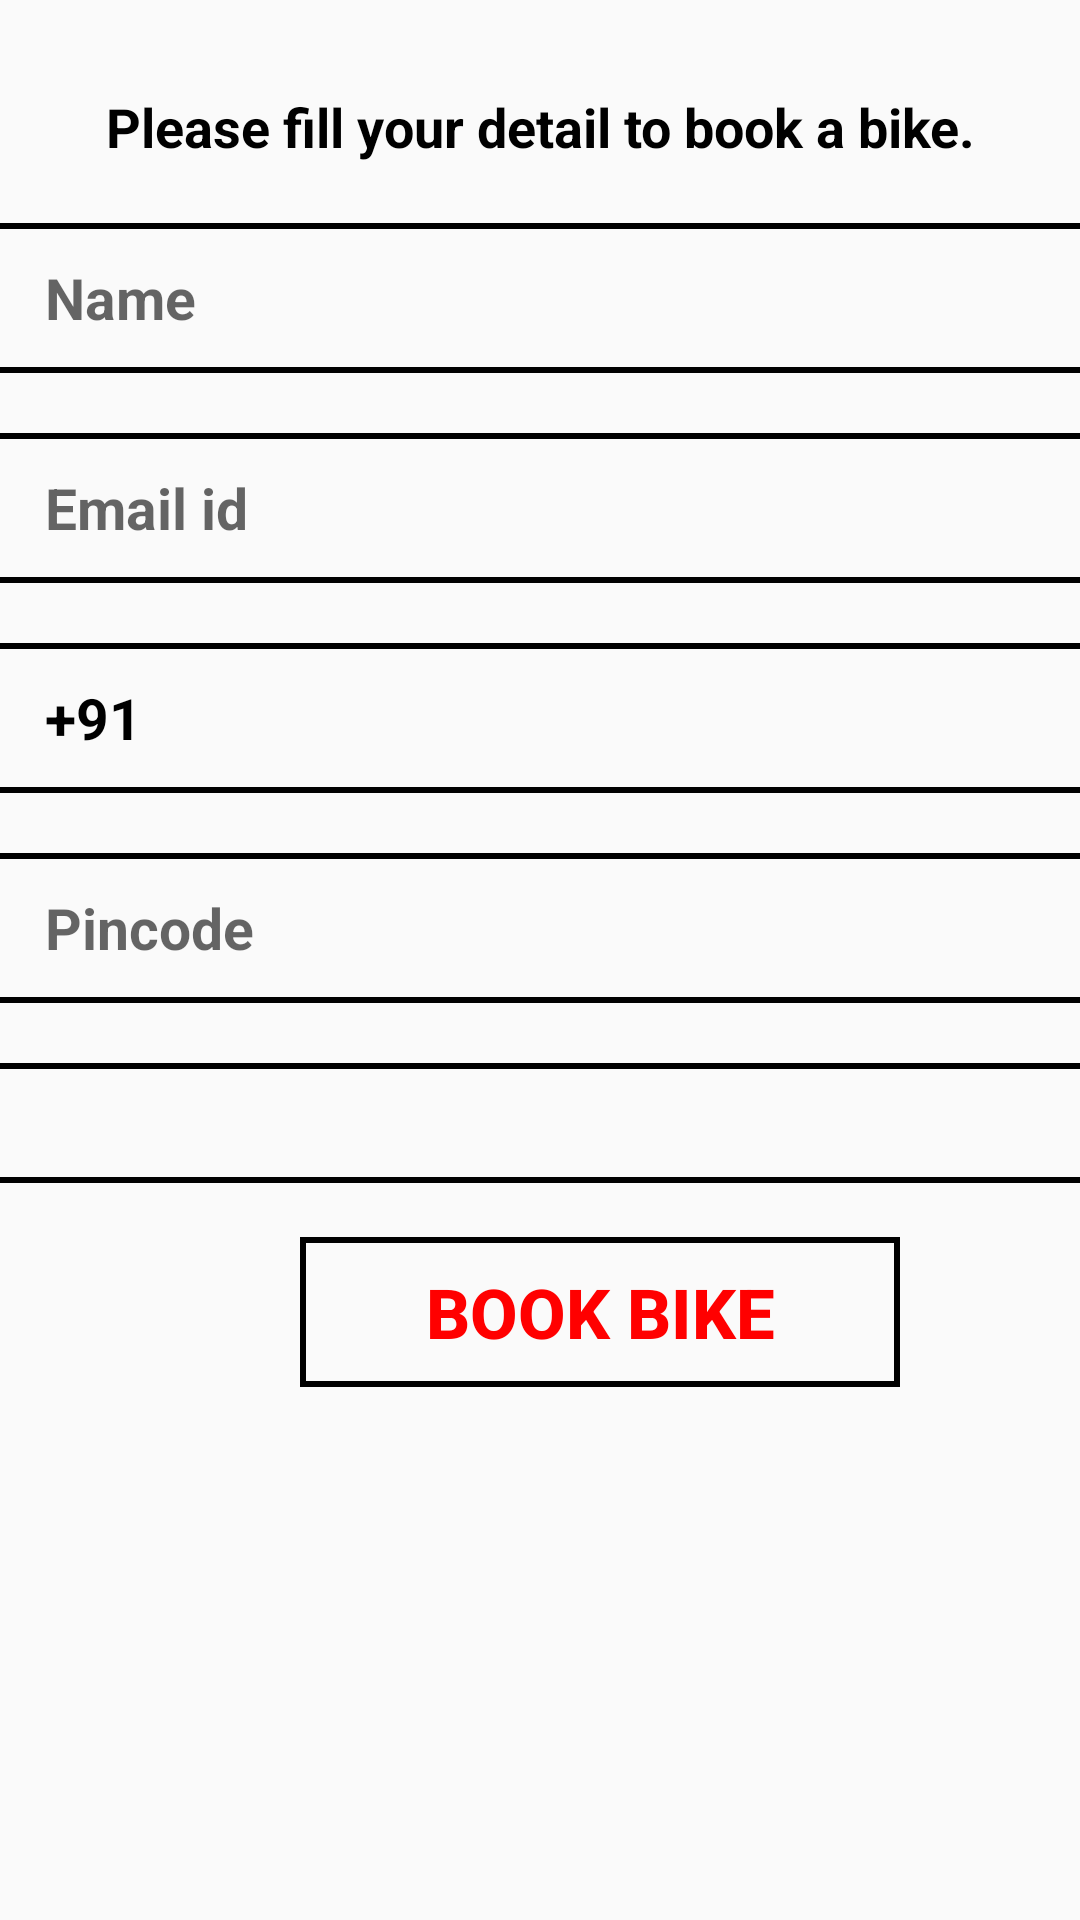

Here is an Android app screen rendered from its layout file. Give the layout XML and the strings, colors and styles it references.
<!-- AndroidManifest.xml: application theme Theme.RoyalEnfield -->
<!-- res/layout/activity_book_bike.xml -->
<?xml version="1.0" encoding="utf-8"?>
<ScrollView xmlns:android="http://schemas.android.com/apk/res/android"
    xmlns:app="http://schemas.android.com/apk/res-auto"
    xmlns:tools="http://schemas.android.com/tools"
    android:layout_width="match_parent"
    android:layout_height="match_parent"
    tools:context=".BookBike">

    <android.support.constraint.ConstraintLayout
        android:layout_width="match_parent"
        android:layout_height="500dp">

        <LinearLayout
            android:id="@+id/linearLayout"
            android:layout_width="match_parent"
            android:layout_marginTop="30dp"
            android:layout_height="match_parent"
            android:orientation="vertical">

    <ImageView
        android:layout_width="match_parent"
        android:layout_height="wrap_content"
        android:src="@drawable/logo"
        app:layout_constraintBottom_toBottomOf="parent"
        app:layout_constraintTop_toTopOf="parent"
        app:layout_constraintVertical_bias="0.023"
        tools:layout_editor_absoluteX="0dp" />

            <TextView
                android:layout_width="match_parent"
                android:layout_height="wrap_content"
                android:text="Please fill your detail to book a bike."
                android:textAlignment="center"
                android:textStyle="bold"
                android:textSize="18sp"
                android:layout_marginTop="30sp"
                android:textColor="@color/black"/>

            <EditText
                android:layout_width="370dp"
                android:layout_height="50dp"
                android:hint="Name"
                android:paddingLeft="20dp"
                android:textStyle="bold"
                android:background="@drawable/btn12"
                android:layout_marginTop="20dp"
                android:layout_gravity="center"
                android:textColor="@color/black"
                android:inputType="text"
                android:textSize="19dp"/>

            <EditText
                android:layout_width="370dp"
                android:layout_height="50dp"
                android:hint="Email id"
                android:paddingLeft="20dp"
                android:background="@drawable/btn12"
                android:layout_marginTop="20dp"
                android:textStyle="bold"
                android:layout_gravity="center"
                android:textColor="@color/black"
                android:inputType="text"
                android:textSize="19dp"/>

            <EditText
                android:layout_width="370dp"
                android:layout_height="50dp"
                android:hint="Mobile Number"
                android:paddingLeft="20dp"
                android:background="@drawable/btn12"
                android:layout_marginTop="20dp"
                android:layout_gravity="center"
                android:text="+91"
                android:textStyle="bold"
                android:textColor="@color/black"
                android:inputType="number"
                android:textSize="19dp"/>

            <EditText
                android:layout_width="370dp"
                android:layout_height="50dp"
                android:hint="Pincode"
                android:paddingLeft="20dp"
                android:textStyle="bold"
                android:background="@drawable/btn12"
                android:layout_marginTop="20dp"
                android:layout_gravity="center"
                android:textColor="@color/black"
                android:inputType="number"
                android:textSize="19dp"/>

            <Spinner
                android:id="@+id/model"
                android:layout_width="370dp"
                android:layout_height="40dp"
                android:background="@drawable/btn12"
                android:layout_marginTop="20dp"
                android:spinnerMode="dropdown"
                android:textAlignment="center"
                android:layout_gravity="center"/>


            <Button
                android:layout_width="200dp"
                android:layout_height="50dp"
                android:layout_marginLeft="100dp"
                android:layout_marginTop="18dp"
                android:background="@drawable/btn12"
                android:gravity="center"
                android:text="Book Bike"
                android:onClick="book"
                android:textAlignment="center"
                android:textColor="#ff0000"
                android:textSize="23dp"
                android:textStyle="bold" />



        </LinearLayout>


</android.support.constraint.ConstraintLayout>
</ScrollView>
<!-- resources referenced by this layout -->
<resources>
  <!-- drawable btn12 (drawable) -->
  <?xml version="1.0" encoding="utf-8"?>
  <shape xmlns:android="http://schemas.android.com/apk/res/android">
      <stroke android:color="@color/black" android:width="2dp"></stroke>
      <corners android:radius="0dp"></corners>
  
  </shape>
  <style name="Theme.RoyalEnfield" parent="Theme.AppCompat.Light.DarkActionBar">
          
          <item name="colorPrimary">@color/purple_500</item>
          <item name="colorPrimaryDark">@color/purple_700</item>
          <item name="colorAccent">@color/teal_200</item>
          
      </style>
  <!-- not gathered from this repository: default colours our renderer supplied (Android Studio template values) -->
  <color name="purple_500">#FF6200EE</color>
  <color name="purple_700">#FF3700B3</color>
  <color name="teal_200">#FF03DAC5</color>
  <color name="black">#FF000000</color>
</resources>
